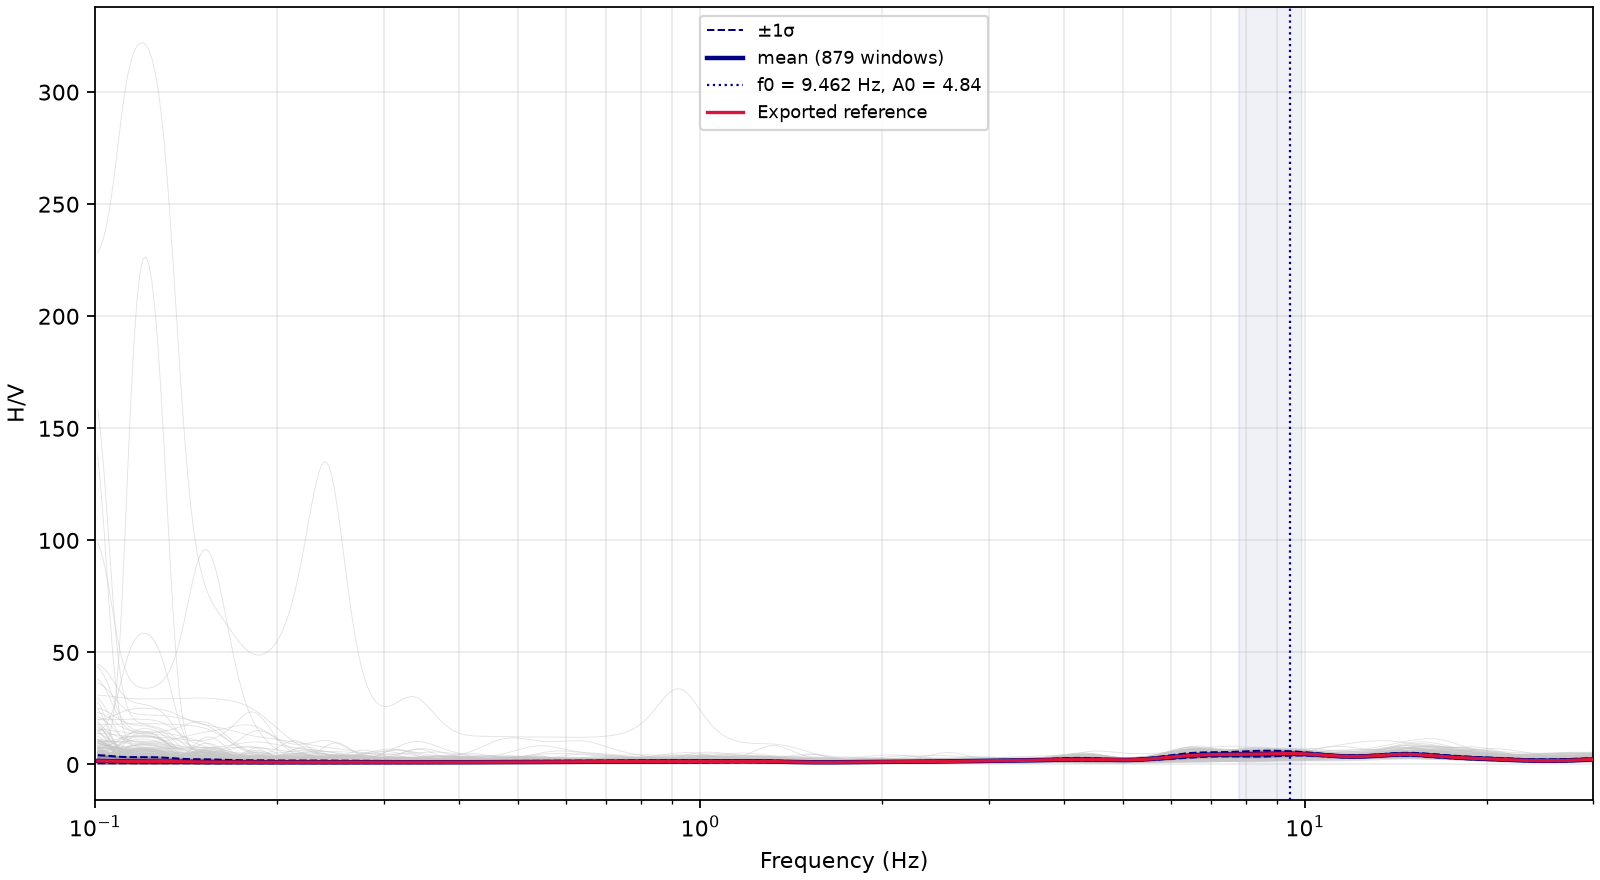

The table this chart was drawn from, first rows:
window, start_s, used, f0_hz, A0
0, 0.000, 1, 9.144, 2.985
1, 32.01, 1, 9.571, 2.824
2, 64.02, 1, 9.791, 3.365
3, 96.03, 1, 10.61, 3.267
4, 128, 1, nan, nan
5, 160.1, 1, 7.278, 1.909
6, 192.1, 1, 7.883, 2.891
7, 224.1, 1, 9.68, 4.261
8, 256.1, 1, nan, nan
9, 288.1, 1, 7.446, 2.067
10, 320.1, 1, 6.875, 5.765
11, 352.1, 1, 7.034, 7.038
12, 384.1, 1, 6.954, 5.052
13, 416.1, 1, 7.362, 4.283
14, 448.1, 1, 10.73, 4.49
15, 480.1, 1, 10.49, 4.252
16, 512.2, 1, 7.114, 4.209
17, 544.2, 1, 10.25, 3.704
18, 576.2, 1, 10.25, 3.846
19, 608.2, 1, 9.904, 3.859
20, 640.2, 1, 6.797, 4.074
21, 672.2, 1, 10.25, 4.498
22, 704.2, 1, 10.37, 4.309
23, 736.2, 1, 7.618, 5.549
24, 768.2, 1, 10.49, 4.191
25, 800.2, 1, 10.02, 4.904
26, 832.3, 1, 10.25, 4.818
27, 864.3, 1, 10.02, 4.494
28, 896.3, 1, 9.904, 4.531
29, 928.3, 1, 7.278, 4.138
30, 960.3, 1, 8.637, 5.575
31, 992.3, 1, 8.836, 5.863
32, 1024, 1, 8.065, 6.521
33, 1056, 1, 9.462, 5.209
34, 1088, 1, 8.346, 5.605
35, 1120, 1, 8.158, 5.677
36, 1152, 1, 8.637, 5.922
37, 1184, 1, 8.252, 5.841
38, 1216, 1, 8.442, 5.034
39, 1248, 1, 8.736, 5.948
40, 1280, 1, 8.637, 5.776
41, 1312, 1, 8.539, 5.947
42, 1344, 1, 7.974, 4.674
43, 1376, 1, 8.346, 6.118
44, 1408, 1, 8.252, 5.474
45, 1440, 1, 8.539, 5.626
46, 1472, 1, 8.346, 5.768
47, 1504, 1, 8.346, 5.41
48, 1536, 1, 8.736, 5.415
49, 1568, 1, 8.836, 5.736
50, 1600, 1, 8.637, 5.156
51, 1633, 1, 8.736, 5.15
52, 1665, 1, 8.736, 6.084
53, 1697, 1, 8.158, 5.796
54, 1729, 1, 8.252, 5.873
55, 1761, 1, 8.637, 4.81
56, 1793, 1, 10.13, 4.942
57, 1825, 1, 7.362, 4.432
58, 1857, 1, 10.25, 4.176
59, 1889, 1, 10.02, 4.55
... 819 more rows
